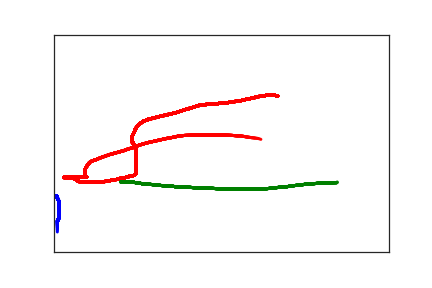

The table this chart was drawn from, first rows:
3.000000000000000000e+00, 3.730000000000000000e+02, 0.000000000000000000e+00, 1.000000000000000000e+00
4.000000000000000000e+00, 3.710000000000000000e+02, 1.690000000000000000e+02, 1.000000000000000000e+00
4.000000000000000000e+00, 3.720000000000000000e+02, 1.810000000000000000e+02, 1.000000000000000000e+00
5.000000000000000000e+00, 3.750000000000000000e+02, 2.000000000000000000e+02, 1.000000000000000000e+00
6.000000000000000000e+00, 3.790000000000000000e+02, 2.140000000000000000e+02, 1.000000000000000000e+00
7.000000000000000000e+00, 3.820000000000000000e+02, 2.310000000000000000e+02, 1.000000000000000000e+00
8.000000000000000000e+00, 3.850000000000000000e+02, 2.510000000000000000e+02, 1.000000000000000000e+00
8.000000000000000000e+00, 3.870000000000000000e+02, 2.650000000000000000e+02, 1.000000000000000000e+00
8.000000000000000000e+00, 3.900000000000000000e+02, 2.780000000000000000e+02, 1.000000000000000000e+00
8.000000000000000000e+00, 3.920000000000000000e+02, 2.970000000000000000e+02, 1.000000000000000000e+00
8.000000000000000000e+00, 3.950000000000000000e+02, 3.170000000000000000e+02, 1.000000000000000000e+00
8.000000000000000000e+00, 3.980000000000000000e+02, 3.320000000000000000e+02, 1.000000000000000000e+00
8.000000000000000000e+00, 4.000000000000000000e+02, 3.440000000000000000e+02, 1.000000000000000000e+00
8.000000000000000000e+00, 4.020000000000000000e+02, 3.630000000000000000e+02, 1.000000000000000000e+00
8.000000000000000000e+00, 4.040000000000000000e+02, 3.880000000000000000e+02, 1.000000000000000000e+00
8.000000000000000000e+00, 4.060000000000000000e+02, 4.040000000000000000e+02, 1.000000000000000000e+00
8.000000000000000000e+00, 4.080000000000000000e+02, 4.200000000000000000e+02, 1.000000000000000000e+00
8.000000000000000000e+00, 4.090000000000000000e+02, 4.310000000000000000e+02, 1.000000000000000000e+00
8.000000000000000000e+00, 4.110000000000000000e+02, 4.460000000000000000e+02, 1.000000000000000000e+00
8.000000000000000000e+00, 4.130000000000000000e+02, 4.700000000000000000e+02, 1.000000000000000000e+00
8.000000000000000000e+00, 4.150000000000000000e+02, 4.850000000000000000e+02, 1.000000000000000000e+00
8.000000000000000000e+00, 4.160000000000000000e+02, 5.020000000000000000e+02, 1.000000000000000000e+00
8.000000000000000000e+00, 4.180000000000000000e+02, 5.130000000000000000e+02, 1.000000000000000000e+00
8.000000000000000000e+00, 4.200000000000000000e+02, 5.280000000000000000e+02, 1.000000000000000000e+00
8.000000000000000000e+00, 4.210000000000000000e+02, 5.510000000000000000e+02, 1.000000000000000000e+00
7.000000000000000000e+00, 4.230000000000000000e+02, 5.650000000000000000e+02, 1.000000000000000000e+00
7.000000000000000000e+00, 4.240000000000000000e+02, 5.780000000000000000e+02, 1.000000000000000000e+00
6.000000000000000000e+00, 4.250000000000000000e+02, 5.960000000000000000e+02, 1.000000000000000000e+00
6.000000000000000000e+00, 4.260000000000000000e+02, 6.300000000000000000e+02, 1.000000000000000000e+00
6.000000000000000000e+00, 4.270000000000000000e+02, 6.520000000000000000e+02, 1.000000000000000000e+00
6.000000000000000000e+00, 4.280000000000000000e+02, 6.700000000000000000e+02, 1.000000000000000000e+00
5.000000000000000000e+00, 4.280000000000000000e+02, 7.030000000000000000e+02, 1.000000000000000000e+00
5.000000000000000000e+00, 4.290000000000000000e+02, 7.280000000000000000e+02, 1.000000000000000000e+00
5.000000000000000000e+00, 4.300000000000000000e+02, 7.630000000000000000e+02, 1.000000000000000000e+00
5.000000000000000000e+00, 4.310000000000000000e+02, 7.950000000000000000e+02, 1.000000000000000000e+00
5.000000000000000000e+00, 4.320000000000000000e+02, 8.140000000000000000e+02, 1.000000000000000000e+00
5.000000000000000000e+00, 4.330000000000000000e+02, 8.340000000000000000e+02, 1.000000000000000000e+00
5.000000000000000000e+00, 4.350000000000000000e+02, 8.480000000000000000e+02, 1.000000000000000000e+00
5.000000000000000000e+00, 4.360000000000000000e+02, 8.610000000000000000e+02, 1.000000000000000000e+00
5.000000000000000000e+00, 4.370000000000000000e+02, 8.790000000000000000e+02, 1.000000000000000000e+00
5.000000000000000000e+00, 4.390000000000000000e+02, 9.050000000000000000e+02, 1.000000000000000000e+00
5.000000000000000000e+00, 4.400000000000000000e+02, 9.200000000000000000e+02, 1.000000000000000000e+00
5.000000000000000000e+00, 4.430000000000000000e+02, 9.360000000000000000e+02, 1.000000000000000000e+00
5.000000000000000000e+00, 4.450000000000000000e+02, 9.520000000000000000e+02, 1.000000000000000000e+00
5.000000000000000000e+00, 4.490000000000000000e+02, 9.740000000000000000e+02, 1.000000000000000000e+00
5.000000000000000000e+00, 4.540000000000000000e+02, 9.890000000000000000e+02, 1.000000000000000000e+00
4.000000000000000000e+00, 4.700000000000000000e+02, 1.011000000000000000e+03, 1.000000000000000000e+00
3.340000000000000000e+02, 1.410000000000000000e+02, 2.077000000000000000e+03, 2.000000000000000000e+00
3.300000000000000000e+02, 1.400000000000000000e+02, 2.162000000000000000e+03, 2.000000000000000000e+00
3.270000000000000000e+02, 1.400000000000000000e+02, 2.179000000000000000e+03, 2.000000000000000000e+00
3.240000000000000000e+02, 1.400000000000000000e+02, 2.197000000000000000e+03, 2.000000000000000000e+00
3.210000000000000000e+02, 1.400000000000000000e+02, 2.216000000000000000e+03, 2.000000000000000000e+00
3.170000000000000000e+02, 1.400000000000000000e+02, 2.231000000000000000e+03, 2.000000000000000000e+00
3.120000000000000000e+02, 1.410000000000000000e+02, 2.244000000000000000e+03, 2.000000000000000000e+00
3.040000000000000000e+02, 1.430000000000000000e+02, 2.262000000000000000e+03, 2.000000000000000000e+00
2.970000000000000000e+02, 1.460000000000000000e+02, 2.286000000000000000e+03, 2.000000000000000000e+00
2.900000000000000000e+02, 1.480000000000000000e+02, 2.301000000000000000e+03, 2.000000000000000000e+00
2.820000000000000000e+02, 1.510000000000000000e+02, 2.314000000000000000e+03, 2.000000000000000000e+00
2.740000000000000000e+02, 1.530000000000000000e+02, 2.329000000000000000e+03, 2.000000000000000000e+00
2.660000000000000000e+02, 1.550000000000000000e+02, 2.350000000000000000e+03, 2.000000000000000000e+00
2.580000000000000000e+02, 1.570000000000000000e+02, 2.366000000000000000e+03, 2.000000000000000000e+00
... 221 more rows
